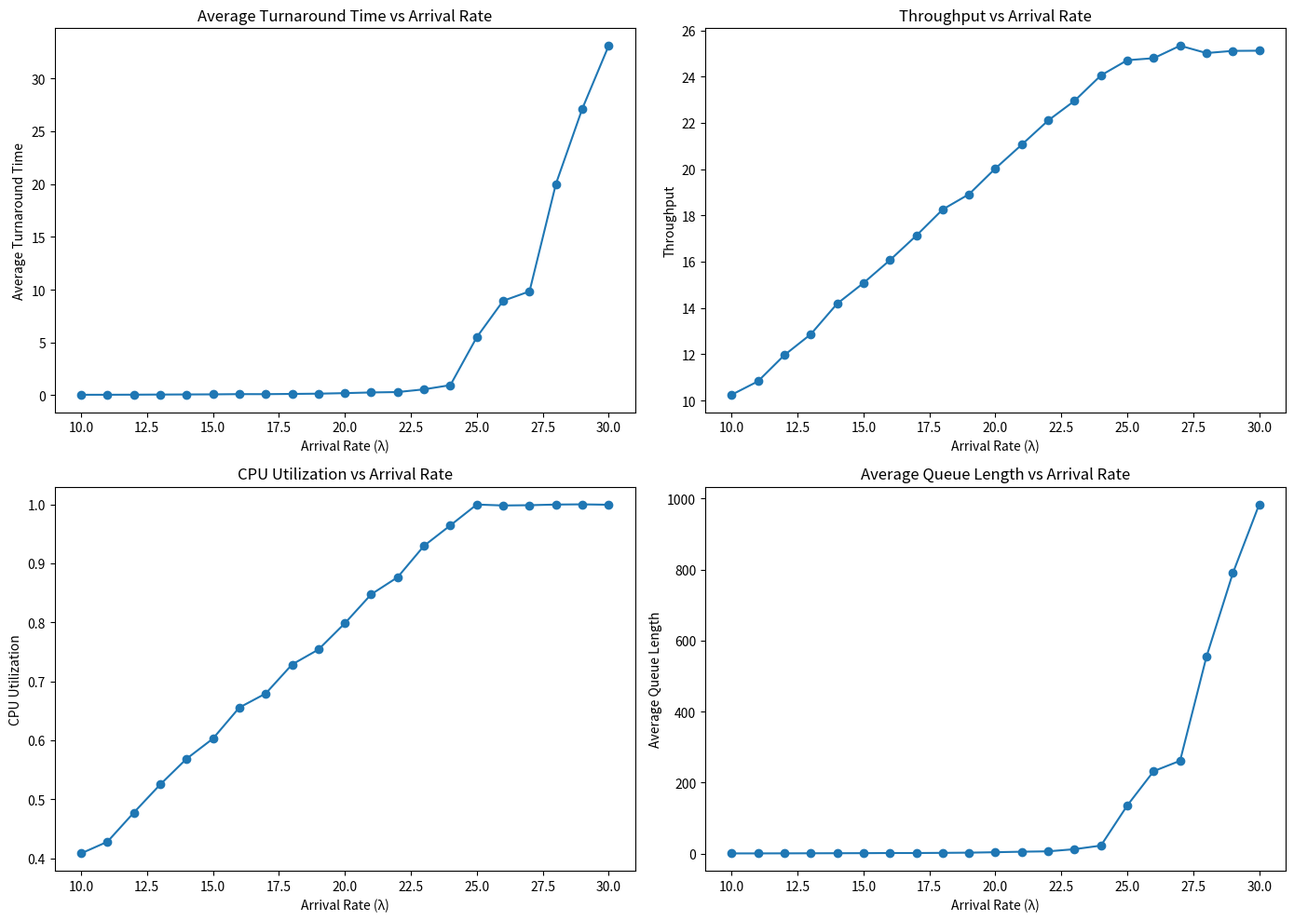

Python code for this plot:
#HW 4 with GUI Graphs
import numpy as np
import heapq
import matplotlib.pyplot as plt

class Event:
    def __init__(self, event_time, event_type):
        self.event_time = event_time
        self.event_type = event_type  # "arrival" or "departure"

    def __lt__(self, other):
        return self.event_time < other.event_time

class Process:
    def __init__(self, arrival_time, service_time):
        self.arrival_time = arrival_time
        self.service_time = service_time

class MM1QueueSimulator:
    def __init__(self, avg_arrival_rate, avg_service_time, max_processes=10000):
        self.avg_arrival_rate = avg_arrival_rate
        self.avg_service_time = avg_service_time
        self.max_processes = max_processes
        
        self.event_queue = []
        self.ready_queue = []
        self.clock = 0
        self.cpu_idle = True

        self.completed_processes = 0
        self.total_turnaround_time = 0
        self.total_waiting_time = 0
        self.total_busy_time = 0

        self.turnaround_times = []
        self.queue_lengths = []

    def generate_interarrival_time(self):
        return np.random.exponential(1 / self.avg_arrival_rate)

    def generate_service_time(self):
        return np.random.exponential(self.avg_service_time)

    def schedule_event(self, event):
        heapq.heappush(self.event_queue, event)

    def run_simulation(self):
        # Initialize the first arrival event
        first_arrival_time = self.generate_interarrival_time()
        self.schedule_event(Event(first_arrival_time, "arrival"))

        while self.completed_processes < self.max_processes:
            current_event = heapq.heappop(self.event_queue)
            self.clock = current_event.event_time

            if current_event.event_type == "arrival":
                self.handle_arrival(current_event)
            elif current_event.event_type == "departure":
                self.handle_departure(current_event)

            # Log queue length at each event for average computation
            self.queue_lengths.append(len(self.ready_queue))

        # Calculate performance metrics
        avg_turnaround_time = self.total_turnaround_time / self.completed_processes
        throughput = self.completed_processes / self.clock
        cpu_utilization = self.total_busy_time / self.clock
        avg_queue_length = np.mean(self.queue_lengths)

        return avg_turnaround_time, throughput, cpu_utilization, avg_queue_length

    def handle_arrival(self, event):
        service_time = self.generate_service_time()
        process = Process(self.clock, service_time)

        if self.cpu_idle:
            self.cpu_idle = False
            departure_time = self.clock + process.service_time
            self.total_busy_time += process.service_time
            self.schedule_event(Event(departure_time, "departure"))
        else:
            self.ready_queue.append(process)

        # Schedule the next arrival event
        next_arrival_time = self.clock + self.generate_interarrival_time()
        self.schedule_event(Event(next_arrival_time, "arrival"))

    def handle_departure(self, event):
        self.completed_processes += 1
        if self.ready_queue:
            next_process = self.ready_queue.pop(0)
            turnaround_time = self.clock - next_process.arrival_time + next_process.service_time
            self.total_turnaround_time += turnaround_time
            departure_time = self.clock + next_process.service_time
            self.total_busy_time += next_process.service_time
            self.schedule_event(Event(departure_time, "departure"))
        else:
            self.cpu_idle = True

# Testing simulator
arrival_rates = range(10, 31)  # Lambda will be test over 10 to 30 (31-1=30)
avg_service_time = 0.04  # Our given Average Service time
max_processes = 10000

with open('simulation_resultsFORHW4.txt', 'w') as file:
    file.write("Arrival Rate, Avg Turnaround Time, Throughput, CPU Utilization, Avg Queue Length\n")

    # In our test the metrics list should have 20 records each metric (20 = 30 -10)
    metrics = {
        'avg_turnaround_time': [],
        'throughput': [],
        'cpu_utilization': [],
        'avg_queue_length': []
    }

    for arrival_rate in arrival_rates:
        simulator = MM1QueueSimulator(arrival_rate, avg_service_time, max_processes)
        avg_turnaround_time, throughput, cpu_utilization, avg_queue_length = simulator.run_simulation()
        # Adds our different metrics into our list
        metrics['avg_turnaround_time'].append(avg_turnaround_time)
        metrics['throughput'].append(throughput)
        metrics['cpu_utilization'].append(cpu_utilization)
        metrics['avg_queue_length'].append(avg_queue_length)

        # Writes the metrics into our txt file
        file.write(f"Arrival Rate: {arrival_rate}: \n" 
            f"\tAvg Turnaround Time: {avg_turnaround_time}\n" 
            f"\tThroughput: {throughput}\n" 
            f"\tCPU Utilization/RHO: {cpu_utilization}\n"
            f"\tAvg number of processes in the ready queue {avg_queue_length}\n\n")
        
        # Prints in terminal the metrics
        print("Arrival Rate:", arrival_rate)
        print("Average Turnaround Time:", avg_turnaround_time)
        print("Throughput:", throughput)
        print("CPU Utilization/RHO:", cpu_utilization)
        print("AAvg number of processes in the ready queue:", avg_queue_length)
        print()

plt.figure(figsize=(14, 10))

plt.subplot(2, 2, 1)
plt.plot(arrival_rates, metrics['avg_turnaround_time'], marker='o')
plt.xlabel("Arrival Rate (λ)")
plt.ylabel("Average Turnaround Time")
plt.title("Average Turnaround Time vs Arrival Rate")

plt.subplot(2, 2, 2)
plt.plot(arrival_rates, metrics['throughput'], marker='o')
plt.xlabel("Arrival Rate (λ)")
plt.ylabel("Throughput")
plt.title("Throughput vs Arrival Rate")

plt.subplot(2, 2, 3)
plt.plot(arrival_rates, metrics['cpu_utilization'], marker='o')
plt.xlabel("Arrival Rate (λ)")
plt.ylabel("CPU Utilization")
plt.title("CPU Utilization vs Arrival Rate")

plt.subplot(2, 2, 4)
plt.plot(arrival_rates, metrics['avg_queue_length'], marker='o')
plt.xlabel("Arrival Rate (λ)")
plt.ylabel("Average Queue Length")
plt.title("Average Queue Length vs Arrival Rate")

plt.tight_layout()
plt.show()
